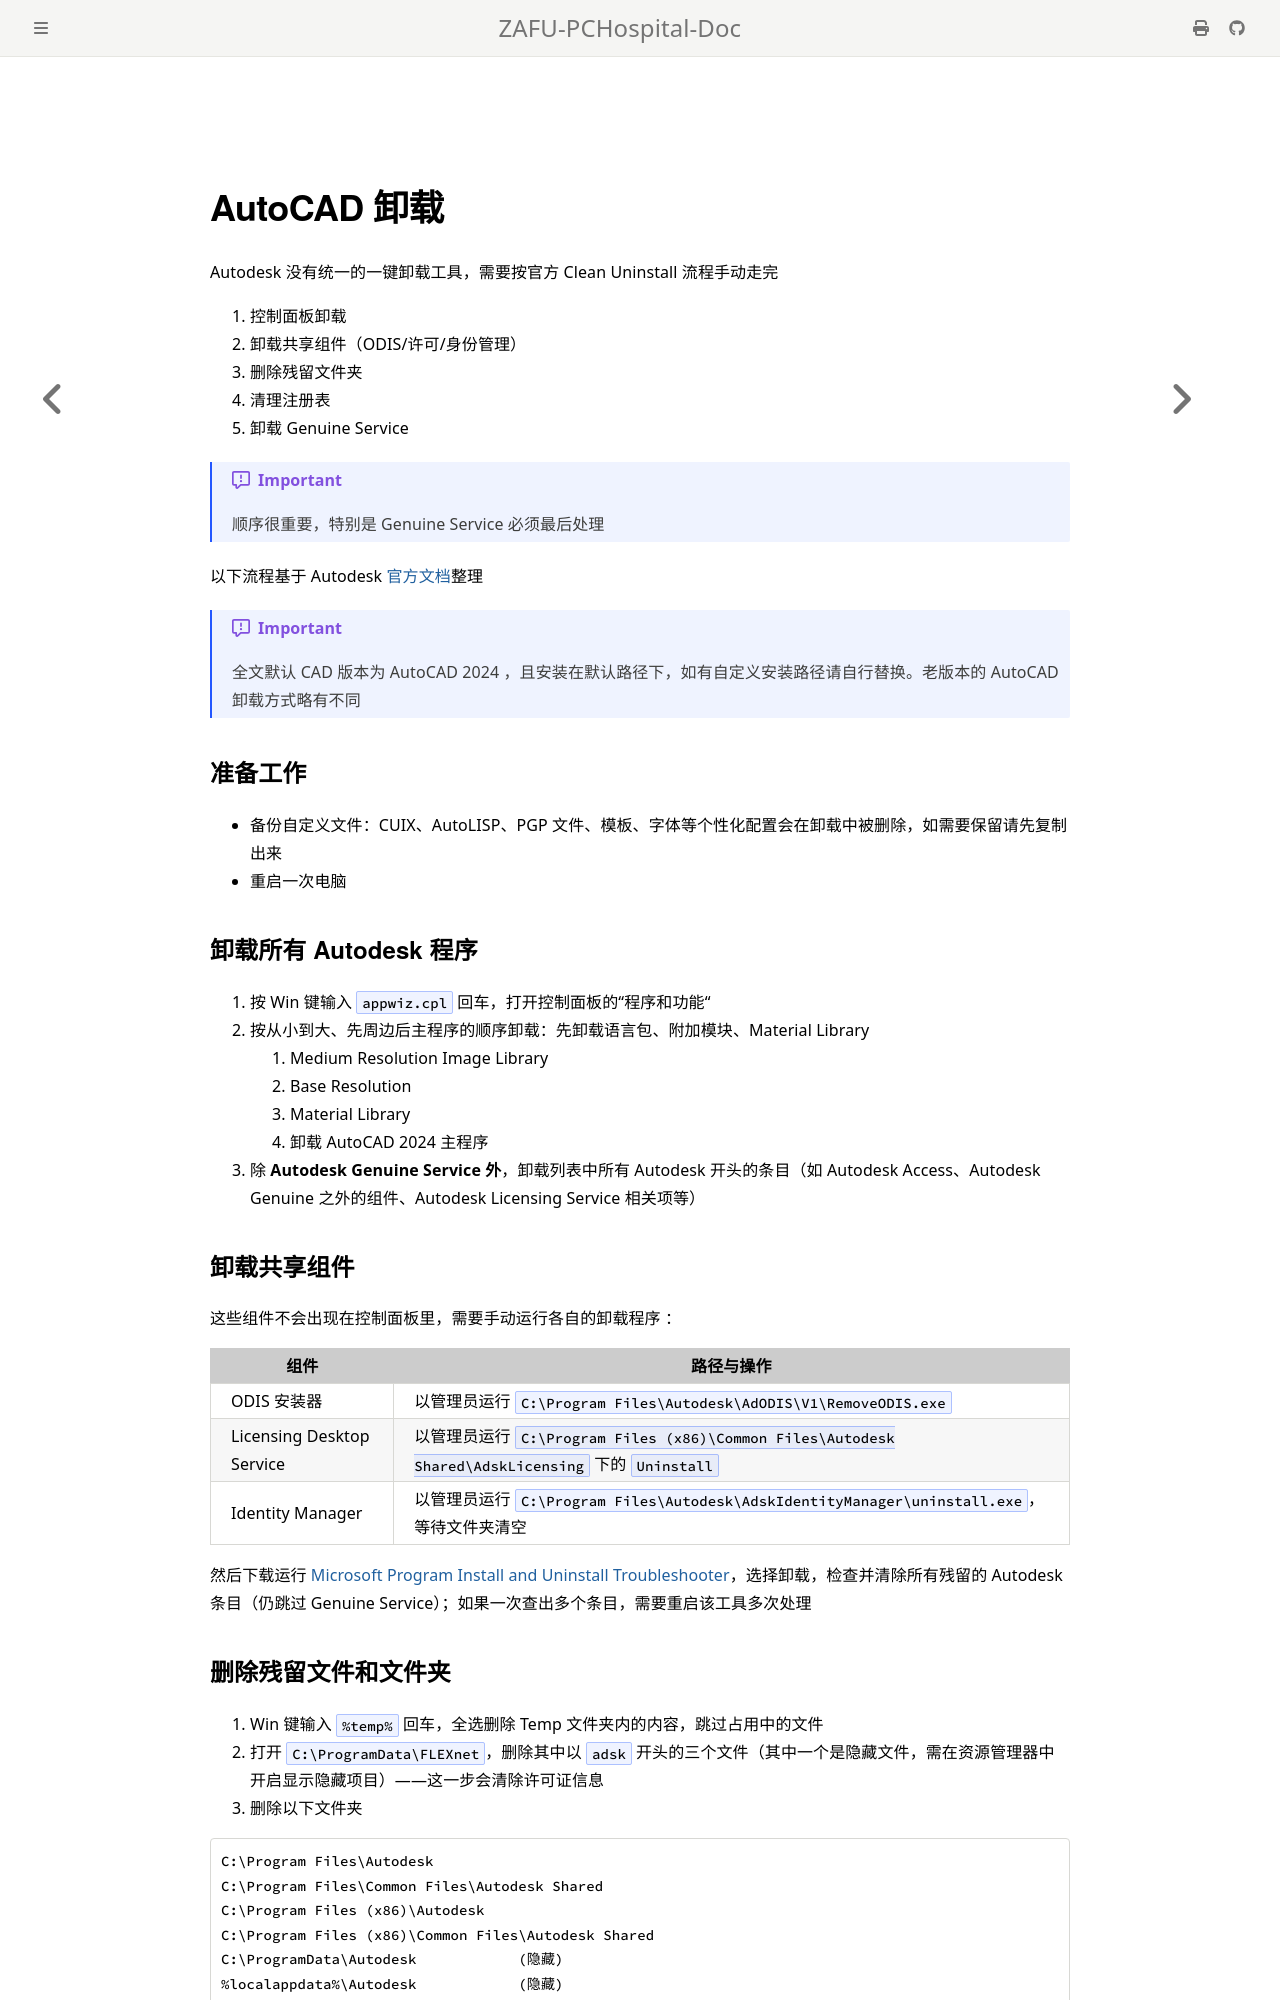

repository: ZAFU-PCHospital/ZAFU-PCHospital-Doc · page: Manual/KnowledgeBase/CADUninstall.html · generator: mdbook

## AutoCAD 卸载

Autodesk 没有统一的一键卸载工具，需要按官方 Clean Uninstall 流程手动走完

1. 控制面板卸载
2. 卸载共享组件（ODIS/许可/身份管理）
3. 删除残留文件夹
4. 清理注册表
5. 卸载 Genuine Service

> [!IMPORTANT]
> 顺序很重要，特别是 Genuine Service 必须最后处理

以下流程基于 Autodesk [官方文档](https://www.autodesk.com/support/technical/article/caas/sfdcarticles/sfdcarticles/Clean-uninstall.html)整理

> [!IMPORTANT]
> 全文默认 CAD 版本为 AutoCAD 2024 ，且安装在默认路径下，如有自定义安装路径请自行替换。老版本的 AutoCAD 卸载方式略有不同

### 准备工作

- 备份自定义文件：CUIX、AutoLISP、PGP 文件、模板、字体等个性化配置会在卸载中被删除，如需要保留请先复制出来
- 重启一次电脑

### 卸载所有 Autodesk 程序

1. 按 Win 键输入 `appwiz.cpl` 回车，打开控制面板的"程序和功能"
2. 按从小到大、先周边后主程序的顺序卸载：先卸载语言包、附加模块、Material Library
    1. Medium Resolution Image Library
    2. Base Resolution
    3. Material Library
    4. 卸载 AutoCAD 2024 主程序
3. 除 **Autodesk Genuine Service 外**，卸载列表中所有 Autodesk 开头的条目（如 Autodesk Access、Autodesk Genuine 之外的组件、Autodesk Licensing Service 相关项等）

### 卸载共享组件

这些组件不会出现在控制面板里，需要手动运行各自的卸载程序 ：

| 组件                      | 路径与操作                                                                                        |
| ------------------------- | ------------------------------------------------------------------------------------------------- |
| ODIS 安装器               | 以管理员运行 `C:\Program Files\Autodesk\AdODIS\V1\RemoveODIS.exe`                                 |
| Licensing Desktop Service | 以管理员运行 `C:\Program Files (x86)\Common Files\Autodesk Shared\AdskLicensing` 下的 `Uninstall` |
| Identity Manager          | 以管理员运行 `C:\Program Files\Autodesk\AdskIdentityManager\uninstall.exe`，等待文件夹清空        |

然后下载运行 [Microsoft Program Install and Uninstall Troubleshooter](https://aka.ms/Program_Install_and_Uninstall)，选择卸载，检查并清除所有残留的 Autodesk 条目（仍跳过 Genuine Service）；如果一次查出多个条目，需要重启该工具多次处理
